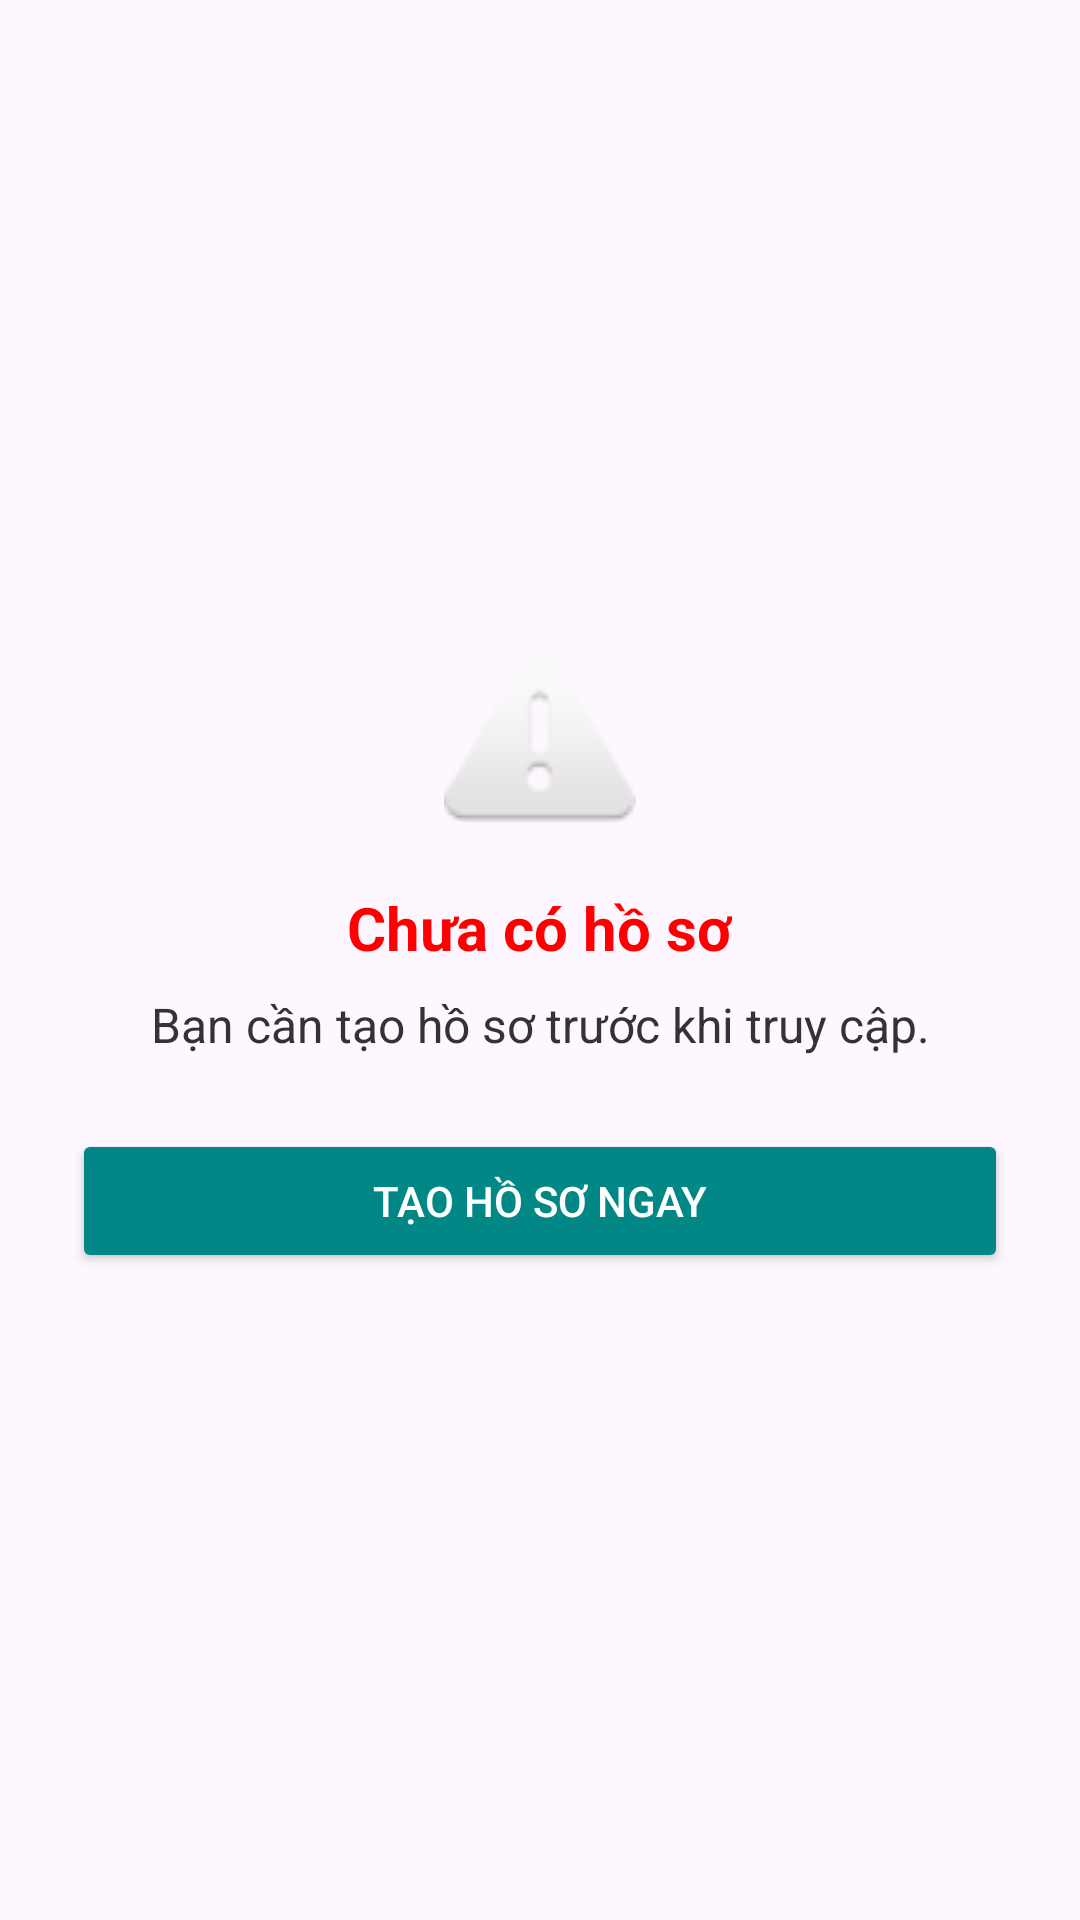

This screen was rendered from an Android layout file. Write that file and the resources it references.
<!-- AndroidManifest.xml: application theme Theme.FE_QUANLYVATTU -->
<!-- res/layout/popup_profile_warning.xml -->
<?xml version="1.0" encoding="utf-8"?>
<LinearLayout xmlns:android="http://schemas.android.com/apk/res/android"
    android:layout_width="300dp"
    android:layout_height="wrap_content"
    android:orientation="vertical"
    android:padding="24dp"
    android:background="@drawable/popup_background"
    android:gravity="center"
    android:elevation="8dp">

    <ImageView
        android:layout_width="64dp"
        android:layout_height="64dp"
        android:src="@android:drawable/ic_dialog_alert"
        android:contentDescription="Warning"
        android:layout_gravity="center" />

    <TextView
        android:id="@+id/tv_title"
        android:layout_width="wrap_content"
        android:layout_height="wrap_content"
        android:text="Chưa có hồ sơ"
        android:textSize="20sp"
        android:textStyle="bold"
        android:textColor="#FF0000"
        android:layout_marginTop="16dp"
        android:layout_gravity="center"/>

    <TextView
        android:id="@+id/tv_message"
        android:layout_width="match_parent"
        android:layout_height="wrap_content"
        android:text="Bạn cần tạo hồ sơ trước khi truy cập."
        android:textSize="16sp"
        android:textColor="#333333"
        android:layout_marginTop="8dp"
        android:gravity="center"/>

    <Button
        android:id="@+id/btn_create_profile"
        android:layout_width="match_parent"
        android:layout_height="wrap_content"
        android:text="Tạo hồ sơ ngay"
        android:layout_marginTop="24dp"
        android:backgroundTint="@color/teal_700"
        android:textColor="#FFFFFF"/>

</LinearLayout>
<!-- resources referenced by this layout -->
<resources>
  <style name="Theme.FE_QUANLYVATTU" parent="Base.Theme.FE_QUANLYVATTU" />
  <style name="Base.Theme.FE_QUANLYVATTU" parent="Theme.Material3.DayNight.NoActionBar">
          
          
      </style>
  <!-- not gathered from this repository: default colours our renderer supplied (Android Studio template values) -->
  <color name="teal_700">#FF018786</color>
</resources>
